The GitHub repository ayyaman/earthquake-damage-assessment contains a labelled image folder "dataset_split" with 3 categories: collapsed, damaged, no damage. Examples follow, each with its label.

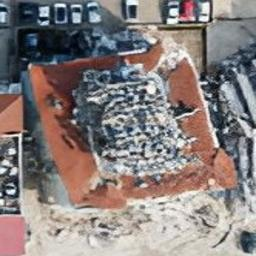
Label: damaged

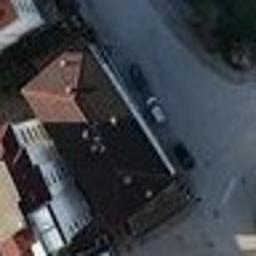
Label: no damage

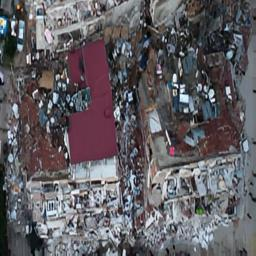
Label: collapsed

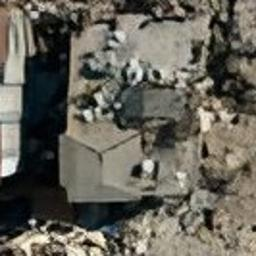
Label: damaged

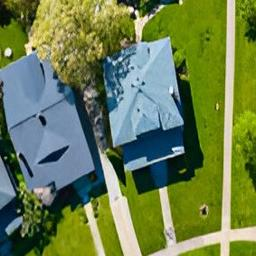
Label: no damage

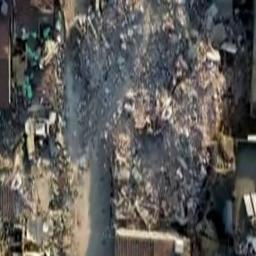
Label: collapsed
